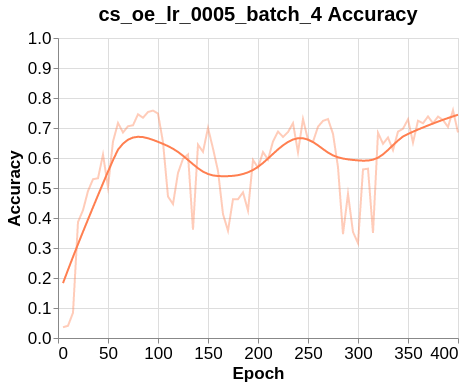

The file beside this chart, header and first rows:
Wall time, Step, Value
1614252150, 5, 0.03587
1614254388, 10, 0.04065
1614256671, 15, 0.0841
1614259999, 20, 0.3866
1614262406, 25, 0.4261
1614265767, 30, 0.4898
1614268268, 35, 0.5293
1614271479, 40, 0.5325
1614274042, 45, 0.6114
1614276456, 50, 0.503
1614279723, 55, 0.6548
1614282197, 60, 0.7166
1614284664, 65, 0.6851
1614288123, 70, 0.7059
1614290652, 75, 0.709
1614293962, 80, 0.7457
1614296564, 85, 0.7342
1614299093, 90, 0.7533
1614302494, 95, 0.7581
1614304962, 100, 0.7481
1614308149, 105, 0.6527
1614310609, 110, 0.4715
1614313235, 115, 0.4464
1614316580, 120, 0.55
1614318986, 125, 0.5974
1614321459, 130, 0.6118
1614324845, 135, 0.3611
1614327296, 140, 0.6445
1614329814, 145, 0.6206
1614333273, 150, 0.7003
1614335548, 155, 0.6315
1614337838, 160, 0.557
1614340912, 165, 0.413
1614343498, 170, 0.3575
1614346381, 175, 0.4627
1614349509, 180, 0.4627
1614352095, 185, 0.4855
1614355350, 190, 0.4245
1614357998, 195, 0.5935
1614360591, 200, 0.5676
1614372166, 205, 0.6198
1614374671, 210, 0.5947
1614377979, 215, 0.6552
1614380548, 220, 0.6879
1614383130, 225, 0.6704
1614386474, 230, 0.6863
1614389071, 235, 0.7162
1614391603, 240, 0.619
1614395113, 245, 0.7302
1614397565, 250, 0.6604
1614400830, 255, 0.6544
1614403373, 260, 0.7043
1614405827, 265, 0.7238
1614409097, 270, 0.7298
1614411489, 275, 0.6806
1614413930, 280, 0.5696
1614417283, 285, 0.3464
1614419773, 290, 0.4807
1614422243, 295, 0.3533
1614425652, 300, 0.3161
... 20 more rows
